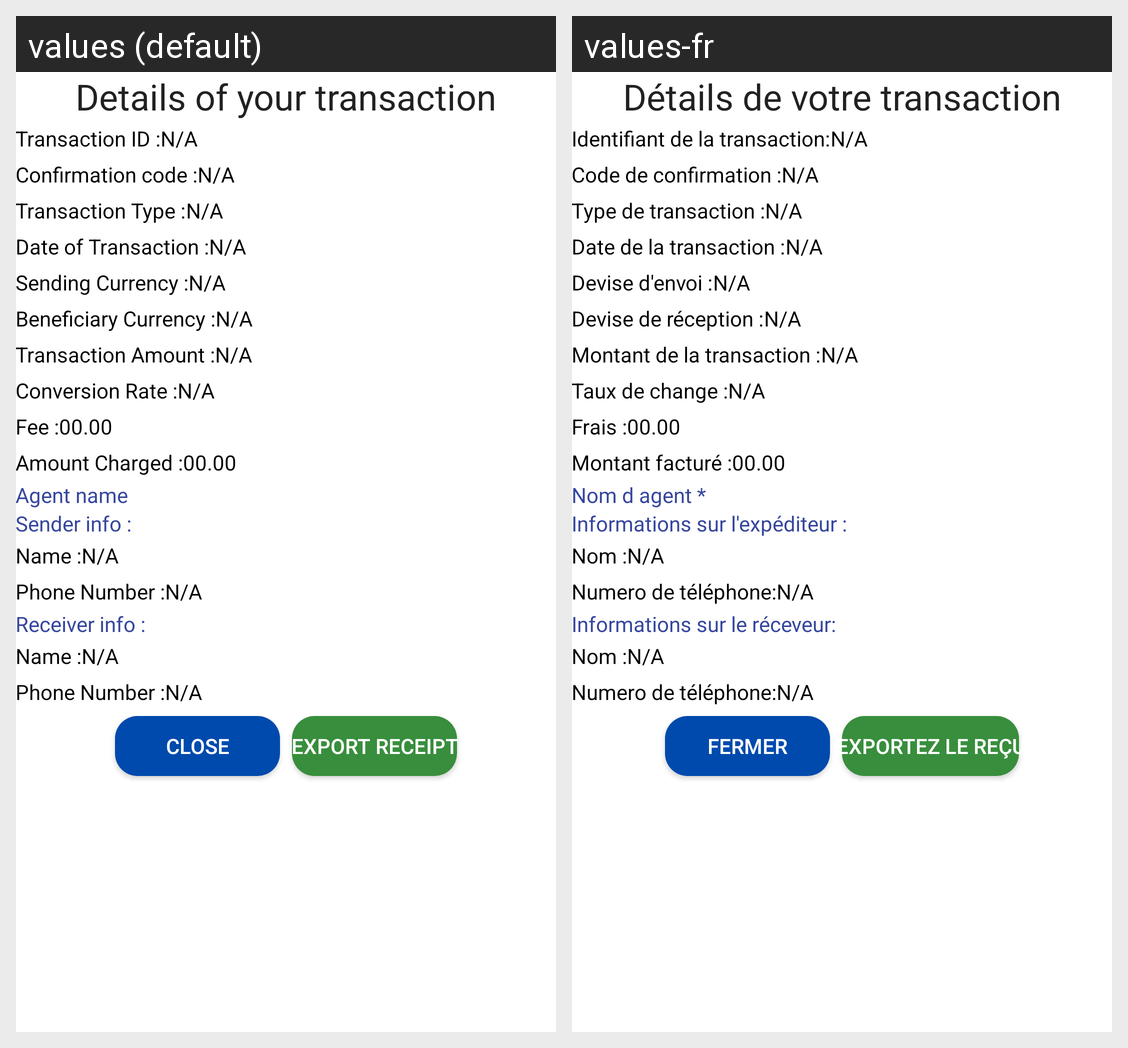

Locale-by-locale string values for the Android screen shown in this grid:
Android screen res/layout/activity_local_remittance_receipt_screen.xml rendered under 2 locales, left to right: values (default), values-fr. Device: Nexus 5 (rendered at 1080×1920; each locale shown at half size, 540×960, under a caption strip naming it); theme AppTheme.
Strings drawn on this screen, with the default value and each locale's value (text and hints the layout hard-codes, and strings that could not be matched under every locale, appear in the picture but are not listed):

details_of_transaction
  values: Details of your transaction
  values-fr: Détails de votre transaction

transaction_id_colon
  values: Transaction ID :
  values-fr: Identifiant de la transaction:

confirmation_code_colon
  values: Confirmation code :
  values-fr: Code de confirmation :

transaction_type_colon
  values: Transaction Type :
  values-fr: Type de transaction :

date_of_transaction_colon
  values: Date of Transaction :
  values-fr: Date de la transaction :

send_curr_colon
  values: Sending Currency :
  values-fr: Devise d'envoi :

benefi_curr_colon
  values: Beneficiary Currency :
  values-fr: Devise de réception :

trans_amount_colon
  values: Transaction Amount :
  values-fr: Montant de la transaction :

conversion_rate_colon
  values: Conversion Rate :
  values-fr: Taux de change :

fee_colon
  values: Fee :
  values-fr: Frais :

amount_charged_colon_only
  values: Amount Charged :
  values-fr: Montant facturé :

agentName
  values: Agent name
  values-fr: Nom d agent *

sender_info_colon
  values: Sender info :
  values-fr: Informations sur l'expéditeur :

name_colon
  values: Name :
  values-fr: Nom :

phone_no_colon
  values: Phone Number :
  values-fr: Numero de téléphone:

receiver_info_colon
  values: Receiver info :
  values-fr: Informations sur le réceveur:

close
  values: Close
  values-fr: Fermer

export_receipt
  values: Export Receipt
  values-fr: Exportez le reçu
